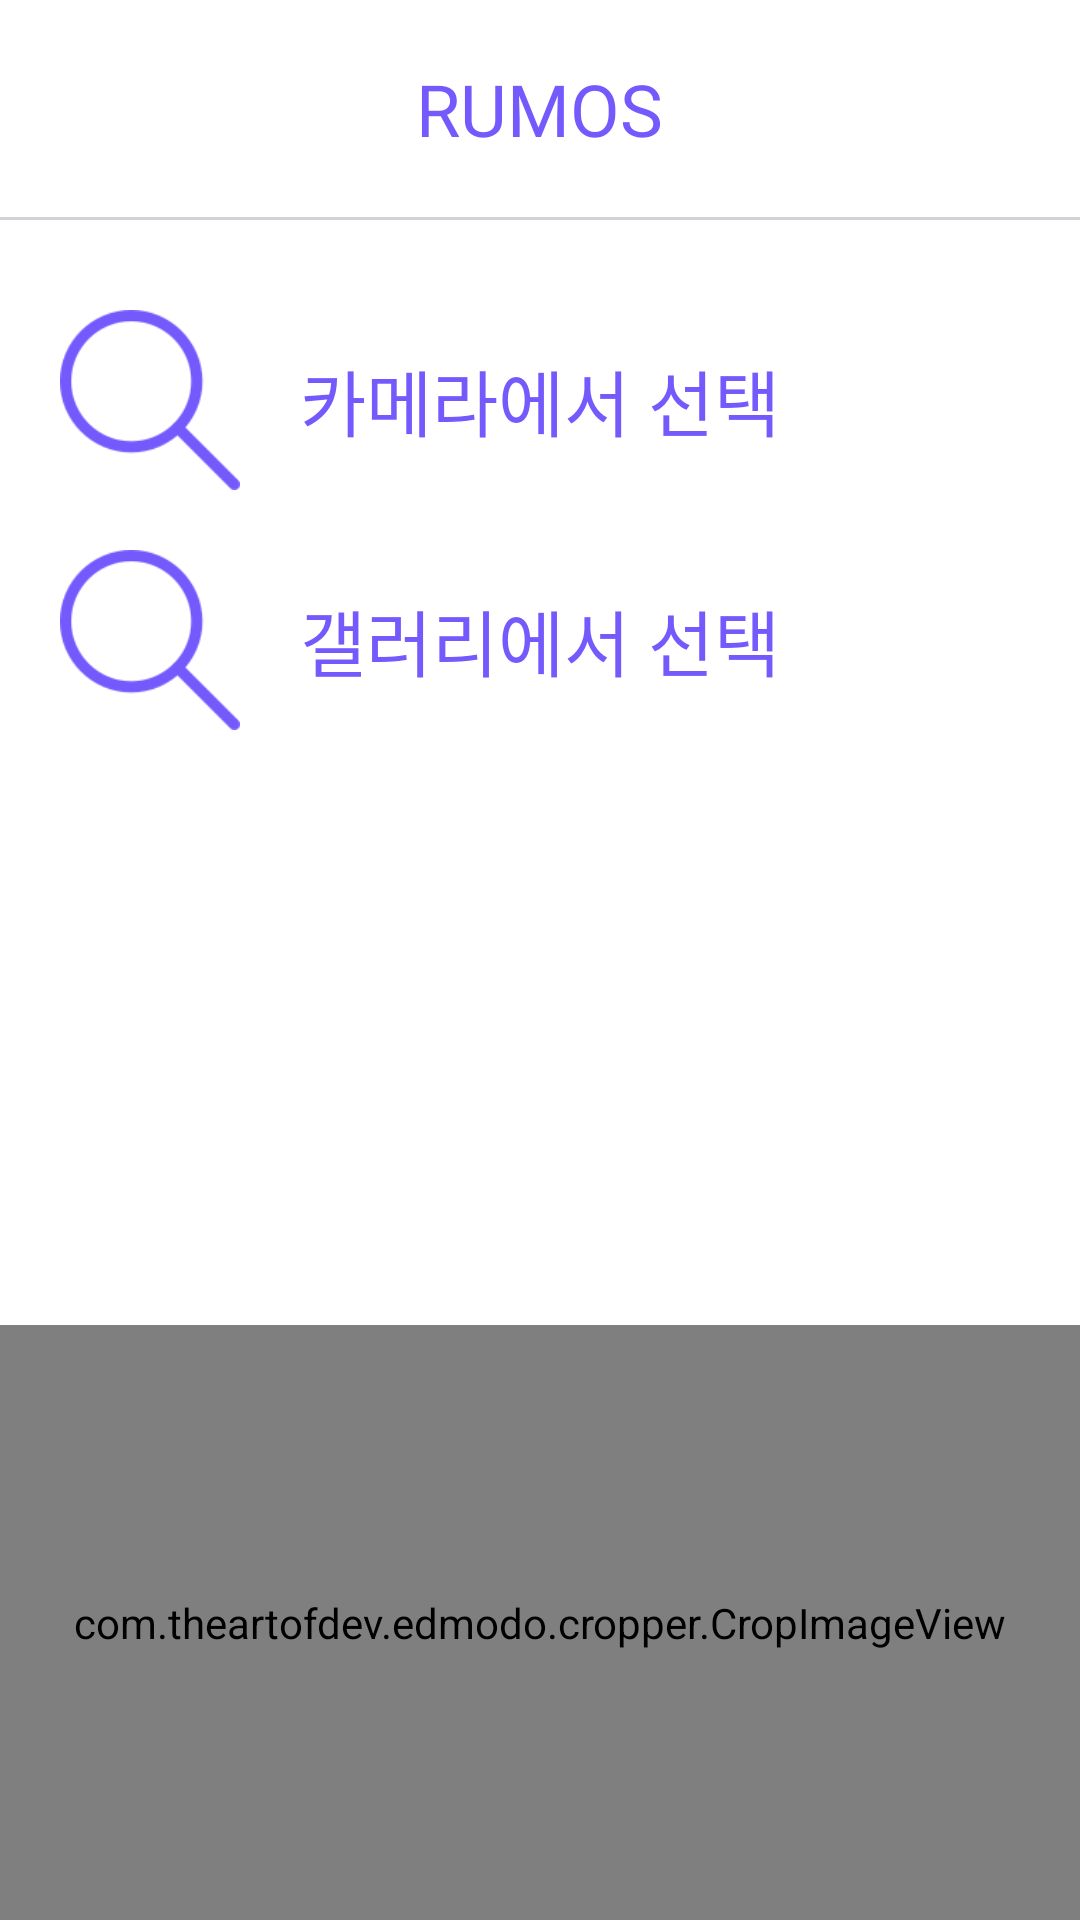

Write the Android layout XML for this screen, with the resource values it uses.
<!-- AndroidManifest.xml: application theme Theme.Graduationproject -->
<!-- res/layout/fragment_add.xml -->
<?xml version="1.0" encoding="utf-8"?>
<LinearLayout xmlns:android="http://schemas.android.com/apk/res/android"
    xmlns:app="http://schemas.android.com/apk/res-auto"
    xmlns:tools="http://schemas.android.com/tools"
    android:layout_width="match_parent"
    android:layout_height="match_parent"
    android:orientation="vertical">

    <TextView
        android:id="@+id/addTitle"
        android:layout_width="wrap_content"
        android:layout_height="wrap_content"
        android:layout_gravity="center"
        android:layout_marginTop="20dp"
        android:fontFamily="@font/inter_600"
        android:gravity="center"
        android:text="RUMOS"
        android:textColor="@color/purple_500"
        android:textSize="24dp" />

    <View
        android:id="@+id/titleLine"
        android:layout_width="match_parent"
        android:layout_height="1dp"
        android:background="#D4D2D9"
        android:layout_marginTop="20dp"/>

    <LinearLayout
        android:id="@+id/addCameraLayout"
        android:layout_width="match_parent"
        android:layout_height="wrap_content"
        android:clickable="true"
        android:orientation="horizontal"
        android:layout_marginTop="30dp"
        android:layout_marginHorizontal="20dp"
        android:layout_gravity="center">


        <ImageView
            android:id="@+id/addFromCamera"
            android:layout_width="60dp"
            android:layout_height="60dp"
            app:srcCompat="@drawable/search_purple" />

        <TextView
            android:id="@+id/textCamera"
            android:layout_width="wrap_content"
            android:layout_height="wrap_content"
            android:layout_gravity="center"
            android:layout_marginLeft="20dp"
            android:clickable="false"
            android:fontFamily="@font/inter_600"
            android:text="카메라에서 선택"
            android:textColor="@color/purple_500"
            android:textSize="24dp" />

    </LinearLayout>

    <LinearLayout
        android:id="@+id/addGalleryLayout"
        android:layout_width="match_parent"
        android:layout_height="wrap_content"
        android:clickable="true"
        android:orientation="horizontal"
        android:layout_marginTop="20dp"
        android:layout_marginHorizontal="20dp">


        <ImageView
            android:id="@+id/addFromGallery"
            android:layout_width="60dp"
            android:layout_height="60dp"
            app:srcCompat="@drawable/search_purple" />

        <TextView
            android:id="@+id/textView7"
            android:layout_width="wrap_content"
            android:layout_height="wrap_content"
            android:layout_gravity="center"
            android:layout_marginLeft="20dp"
            android:clickable="false"
            android:fontFamily="@font/inter_600"
            android:text="갤러리에서 선택"
            android:textColor="@color/purple_500"
            android:textSize="24dp" />
    </LinearLayout>

    <ImageView
        android:id="@+id/imageView"
        android:layout_width="match_parent"
        android:layout_height="0dp"
        android:layout_weight="1"
        tools:srcCompat="@tools:sample/avatars" />

    <com.theartofdev.edmodo.cropper.CropImageView
        android:id="@+id/cropImageView"
        android:layout_width="match_parent"
        android:layout_height="0dp"
        android:layout_weight="1">

    </com.theartofdev.edmodo.cropper.CropImageView>

    <LinearLayout
        android:id="@+id/buttonLinearLayout"
        android:layout_width="match_parent"
        android:layout_height="wrap_content"
        android:orientation="horizontal"
        android:visibility="gone">

        <Space
            android:layout_width="wrap_content"
            android:layout_height="wrap_content"
            android:layout_weight="1" />

        <Button
            android:id="@+id/cancelButton"
            android:layout_width="wrap_content"
            android:layout_height="wrap_content"
            android:layout_weight="1"
            android:text="뒤로가기" />

        <Space
            android:layout_width="wrap_content"
            android:layout_height="wrap_content"
            android:layout_weight="1" />

        <Button
            android:id="@+id/getClassButton"
            android:layout_width="wrap_content"
            android:layout_height="wrap_content"
            android:layout_weight="1"
            android:text="카테고리 찾기" />

        <Space
            android:layout_width="wrap_content"
            android:layout_height="wrap_content"
            android:layout_weight="1" />
    </LinearLayout>

    <LinearLayout
        android:id="@+id/buttonLinearLayout2"
        android:layout_width="match_parent"
        android:layout_height="wrap_content"
        android:orientation="horizontal"
        android:visibility="gone">

        <Space
            android:layout_width="wrap_content"
            android:layout_height="wrap_content"
            android:layout_weight="1" />

        <Button
            android:id="@+id/cancelButton2"
            android:layout_width="wrap_content"
            android:layout_height="wrap_content"
            android:layout_weight="1"
            android:text="뒤로가기" />

        <Space
            android:layout_width="wrap_content"
            android:layout_height="wrap_content"
            android:layout_weight="1" />

        <Button
            android:id="@+id/getClassButton2"
            android:layout_width="wrap_content"
            android:layout_height="wrap_content"
            android:layout_weight="1"
            android:text="의상 잘라내기" />

        <Space
            android:layout_width="wrap_content"
            android:layout_height="wrap_content"
            android:layout_weight="1" />
    </LinearLayout>

</LinearLayout>
<!-- resources referenced by this layout -->
<resources>
  <color name="purple_500">#745AFD</color>
  <!-- drawable search_purple: png bitmap (drawable, 8049 bytes) -->
  <style name="Theme.Graduationproject" parent="Theme.MaterialComponents.DayNight.NoActionBar">
          
          <item name="colorPrimary">@color/purple_500</item>
          <item name="colorPrimaryVariant">@color/purple_700</item>
          <item name="colorOnPrimary">@color/white</item>
          
          <item name="colorSecondary">@color/teal_200</item>
          <item name="colorSecondaryVariant">@color/teal_700</item>
          <item name="colorOnSecondary">@color/black</item>
          
          <item name="android:statusBarColor" tools:targetApi="l">?attr/colorPrimaryVariant</item>
          
      </style>
  <color name="purple_700">#FF3700B3</color>
  <color name="white">#FFFFFFFF</color>
  <color name="teal_200">#FF03DAC5</color>
  <color name="teal_700">#FF018786</color>
  <color name="black">#FF000000</color>
</resources>
